Run: headless pygame with SDL's dummy video driver; simulated clock (each Clock.tick advances the game by its frame time, no real sleeping); random seed 0; keys injected as events and as key.get_pressed() state; no mouse input.
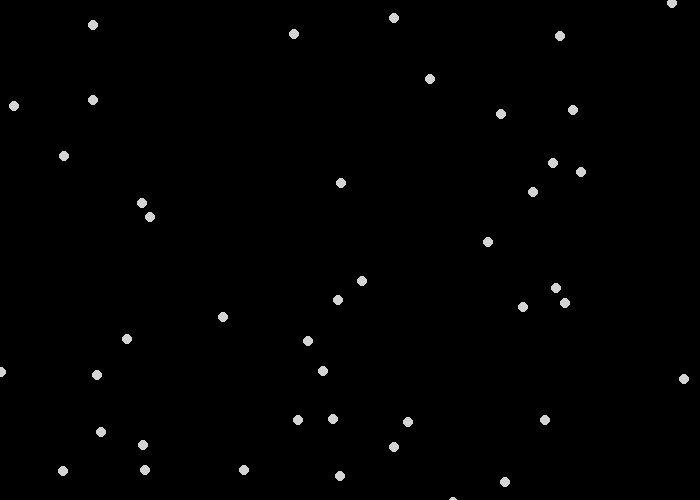
Frame 1 of 4 · flips 1–60 · no input
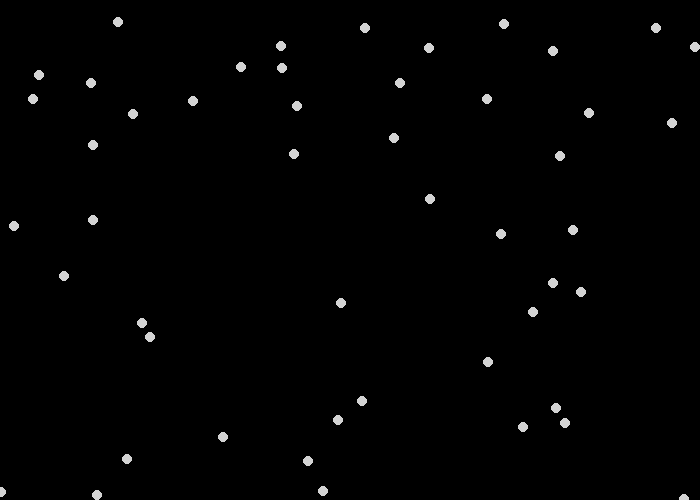
Frame 2 of 4 · flips 61–180 · tapped SPACE, RETURN · held RIGHT (→), D
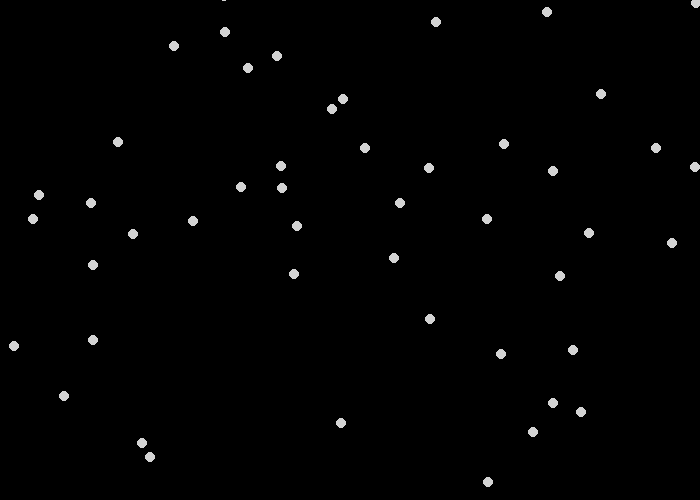
Frame 3 of 4 · flips 181–300 · held DOWN (↓), S
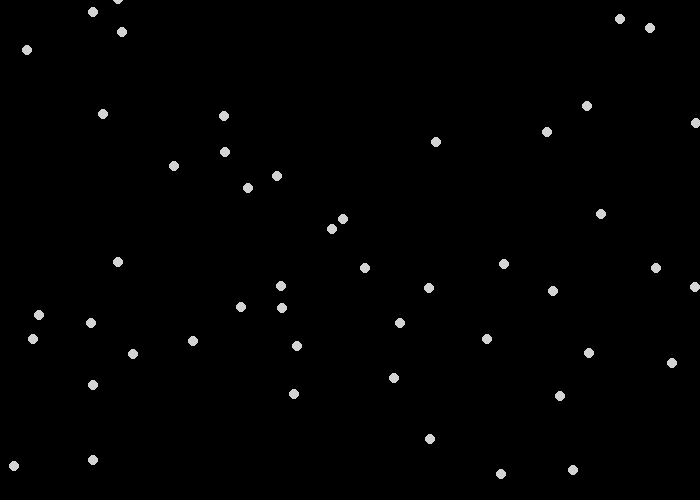
Frame 4 of 4 · flips 301–420 · held LEFT (←), A, UP (↑), W

The pygame program that drew these frames:

import pygame # import the Pygame library of functions
import random # import module
pygame.init() # initialize the game engine
 
LIGHTGRAY = (211, 211, 211) # example
# (Red, Green, Blue) = (0-255, 0-255, 0-255)
# 0-255 is amount of color
# the amount of color is additive
# can also choose your own color
# parentheses of numbers (e.g., (211, 211, 211)) is called a tuple
BLACK = (0, 0, 0) # example

size = (700, 500) # (width, height) in pixels
screen = pygame.display.set_mode(size) # set screen size
done = False # define "done"
clock = pygame.time.Clock() # define "clock"
snow_list = [] # define a list

pygame.display.set_caption("QUESTABOX's Cool Animation") # title, or choose your own

for i in range(50): # snow flake count
    x = random.randrange(0, 700)
    y = random.randrange(0, 500)
    coordinates = (x, y) # by default, each point is a tuple
    L = list(coordinates) # convert each point to a list
    snow_list.append(L) # create a list of random points

while not done: # meaning while true, loop keeps window open
    for event in pygame.event.get(): # check for user input when open window
        if event.type == pygame.QUIT: # user clicked close button
            done = True # change "done" to exit While loop on next loop, loop will not run while false
    screen.fill(BLACK) # clear the screen
    # --- Drawing code
    for i in range(len(snow_list)):
        pygame.draw.circle(screen, LIGHTGRAY, snow_list[i], radius=5)
        snow_list[i][1] += 1 # snowfall speed, increasing y by 1 pixel for each coordinate
        if snow_list[i][1] > 505: # snow flake has moved off the bottom of the screen
            # Reset it just above the top
            y = random.randrange(-50, -5)
            snow_list[i][1] = y
            # Give it a new x position
            x = random.randrange(0, 700)
            snow_list[i][0] = x
    # ----------------
    pygame.display.flip() # update the screen
    clock.tick(60) # maximum 60 frames per second (i.e., no more than 60 times through While loop each second)
pygame.quit() # formality
